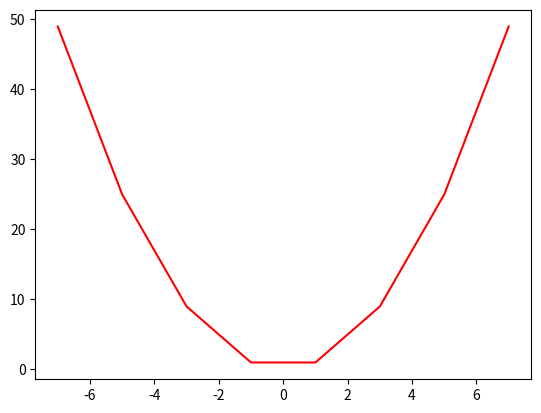

This chart was generated by the following Python code: (Note: this script raises an exception after producing the figure.)
'''
Testing the core of the function that does mapping data from detector 
coordinates to kline coordinates. 
'''
import numpy as np
import matplotlib.pyplot as plt

# number of Nrows even and number of k-lines odd
w = np.arange(-6.0, 9.0, 2.0)-1
Pw = w**2

plt.figure()
plt.plot(w,Pw, 'r')

wk = np.arange(-7, 6.5, 0.15)
Pws = np.ones((len(wk),))

plt.hold(True)
#plt.plot(wk, Pws, '*b')


delta_w = -w[0]+w[1]
Nr = len(w)

Pwk = np.zeros((len(wk),))
for wki in range(len(wk)):
    w1i = np.floor((wk[wki]-w[0])/(delta_w))
    w2i = w1i+1
    t = (wk[wki]-w[w1i])/delta_w
    if w2i <= Nr-1:
        Pwk[wki] = t*Pw[w2i] + (1-t)*Pw[w1i]
    else:
        Pwk[wki] = (1-t)*Pw[w1i]

plt.plot(wk, Pwk, '.g')

Pwi = np.zeros((len(w),))
mask = np.zeros((len(w),))
for wki in range(len(wk)-1):
    w1i = np.floor((wk[wki]-w[0])/(delta_w))
    w2i = w1i+1
    if w2i <= Nr-1:  
        if mask[w1i] == 0 and mask[w2i] == 0:
            t = (w[w1i]-wk[wki])/(wk[wki+1]-wk[wki])          
            Pwi[w1i] = t*Pwk[wki+1] + (1-t)*Pwk[wki]
            t = (w[w2i]-wk[wki])/(wk[wki+1]-wk[wki])
            Pwi[w2i] = t*Pwk[wki+1] + (1-t)*Pwk[wki]
            mask[w1i] = 1
            mask[w2i] = 1
    else:
        if mask[w1i] == 0:
            t = (w[w1i]-wk[wki])/(wk[wki+1]-wk[wki])
            Pwi[w1i] = t*Pwk[wki+1] + (1-t)*Pwk[wki]
            mask[w1i] = 1

plt.plot(w, Pwi, '.b')
plt.show()  
